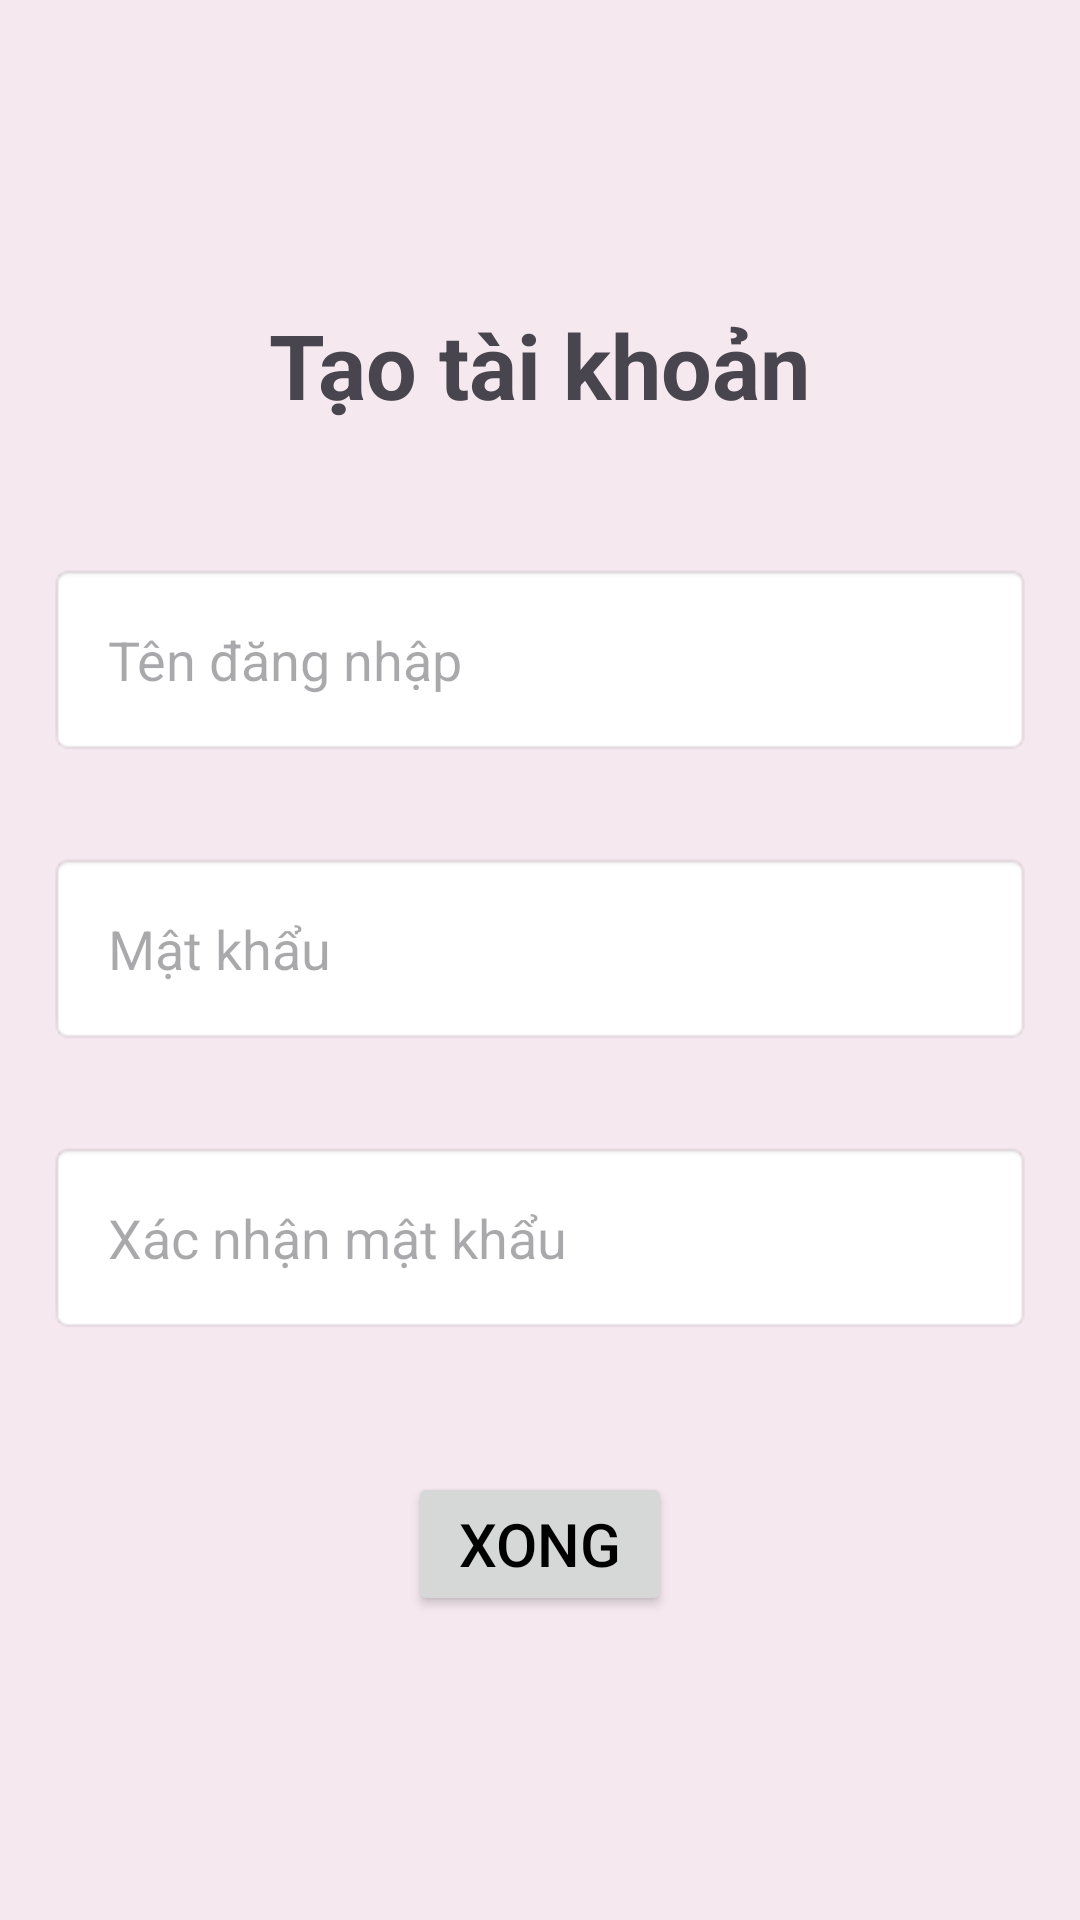

Produce the Android XML layout that renders to this screen, including the resource entries it uses.
<!-- AndroidManifest.xml: application theme Theme.NhaTroBuDai -->
<!-- res/layout/activity_reg_account.xml -->
<?xml version="1.0" encoding="utf-8"?>
<LinearLayout xmlns:android="http://schemas.android.com/apk/res/android"
    xmlns:tools="http://schemas.android.com/tools"
    android:layout_width="match_parent"
    android:id="@+id/reg"
    android:layout_height="match_parent"
    android:gravity="center"
    android:background="#37D3B4B4"
    android:orientation="vertical">

    <TextView
        android:layout_width="wrap_content"
        android:layout_height="wrap_content"
        android:layout_marginBottom="30dp"
        android:text="Tạo tài khoản"
        android:textSize="30dp"
        android:textStyle="bold" />


    <EditText
        android:id="@+id/regUserName"
        android:layout_width="match_parent"
        android:layout_height="wrap_content"
        android:layout_margin="16dp"
        android:background="@android:drawable/editbox_background"

        android:hint="Tên đăng nhập"
        android:padding="20dp" />

    <EditText
        android:id="@+id/regPassW"
        android:layout_width="match_parent"
        android:layout_height="wrap_content"

        android:layout_margin="16dp"
        android:background="@android:drawable/editbox_background"

        android:hint="Mật khẩu"
        android:padding="20dp" />

    <EditText
        android:id="@+id/confirmPass"
        android:layout_width="match_parent"
        android:layout_height="wrap_content"

        android:layout_margin="16dp"
        android:background="@android:drawable/editbox_background"

        android:hint="Xác nhận mật khẩu"
        android:padding="20dp" />

    <Button
        android:id="@+id/btnDone"
        android:layout_width="wrap_content"
        android:layout_height="wrap_content"
        android:layout_marginTop="30dp"
        android:text="Xong"
        android:textColor="@color/black"
        android:textSize="20dp" />


</LinearLayout>
<!-- resources referenced by this layout -->
<resources>
  <style name="Theme.NhaTroBuDai" parent="Base.Theme.NhaTroBuDai" />
  <style name="Base.Theme.NhaTroBuDai" parent="Theme.Material3.DayNight.NoActionBar">
          
          
      </style>
  <!-- not gathered from this repository: default colours our renderer supplied (Android Studio template values) -->
  <color name="black">#FF000000</color>
</resources>
